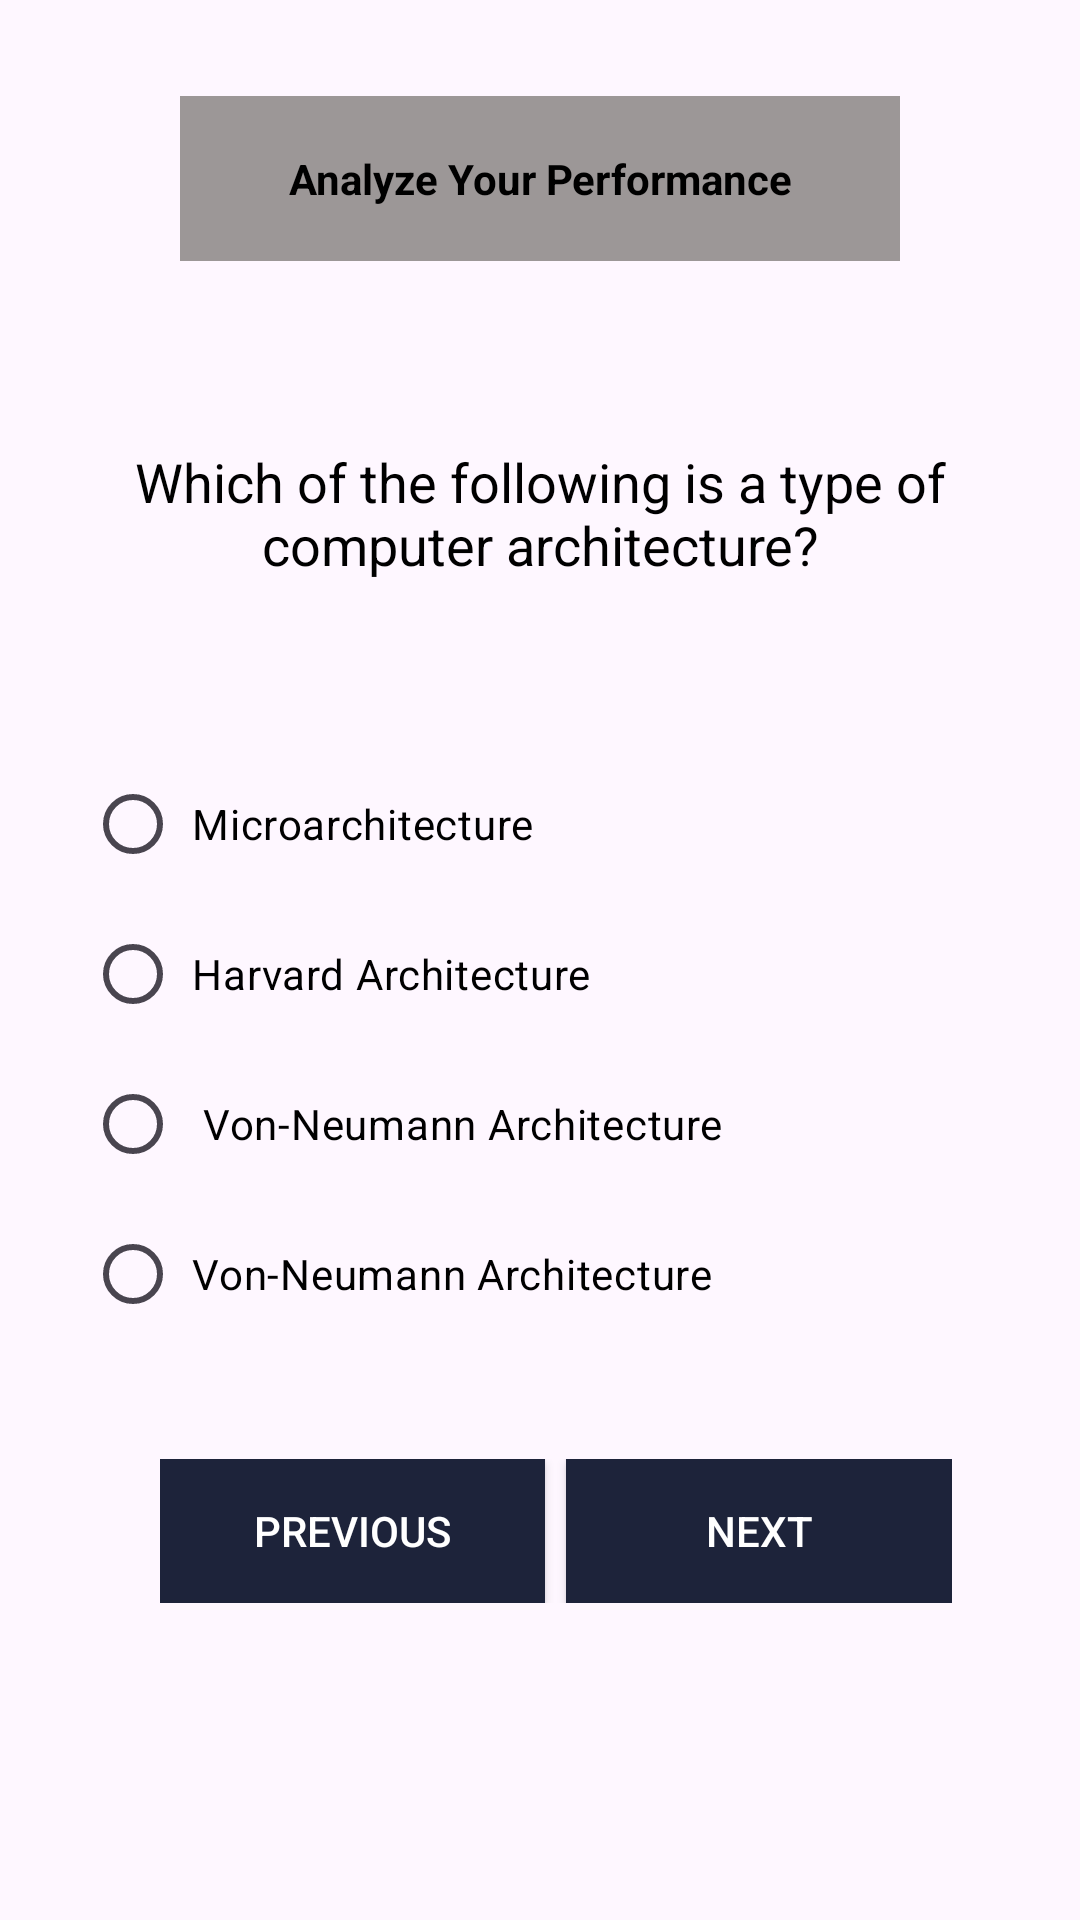

Here is an Android app screen rendered from its layout file. Give the layout XML and the strings, colors and styles it references.
<!-- AndroidManifest.xml: application theme Theme.TestScoreAnalizer -->
<!-- res/layout/activity_coa.xml -->
<?xml version="1.0" encoding="utf-8"?>
<androidx.constraintlayout.widget.ConstraintLayout xmlns:android="http://schemas.android.com/apk/res/android"
    xmlns:app="http://schemas.android.com/apk/res-auto"
    xmlns:tools="http://schemas.android.com/tools"
    android:layout_width="match_parent"
    android:layout_height="match_parent">

    <TextView
        android:id="@+id/textView5"
        android:layout_width="240dp"
        android:layout_height="55dp"
        android:layout_marginStart="63dp"
        android:layout_marginTop="32dp"
        android:layout_marginEnd="63dp"
        android:background="#9C9797"
        android:gravity="center"
        android:text="Analyze Your Performance"
        android:textColor="@color/black"
        android:textStyle="bold"
        app:layout_constraintEnd_toEndOf="parent"
        app:layout_constraintHorizontal_bias="0.511"
        app:layout_constraintStart_toStartOf="parent"
        app:layout_constraintTop_toTopOf="parent" />

    <TextView
        android:id="@+id/textView7"
        android:layout_width="300dp"
        android:layout_height="130dp"
        android:layout_marginStart="28dp"
        android:layout_marginTop="107dp"
        android:layout_marginEnd="28dp"
        android:layout_marginBottom="15dp"
        android:gravity="center"
        android:text="Which of the following is a type of computer architecture?"
        android:textColor="@color/black"
        android:textSize="18dp"
        app:layout_constraintBottom_toTopOf="@+id/radioGroup3"
        app:layout_constraintEnd_toEndOf="parent"
        app:layout_constraintStart_toStartOf="parent"
        app:layout_constraintTop_toTopOf="parent" />


    <RadioGroup
        android:id="@+id/radioGroup3"
        android:layout_width="304dp"
        android:layout_height="204dp"
        android:layout_marginStart="20dp"
        android:layout_marginTop="238dp"
        android:layout_marginEnd="20dp"
        android:layout_marginBottom="1dp"
        app:layout_constraintBottom_toTopOf="@+id/linearLayout3"
        app:layout_constraintEnd_toEndOf="parent"
        app:layout_constraintHorizontal_bias="0.529"
        app:layout_constraintStart_toStartOf="parent"
        app:layout_constraintTop_toTopOf="parent">

        <RadioButton
            android:id="@+id/radioButton2"
            android:layout_width="match_parent"
            android:layout_height="50dp"
            android:text=" Microarchitecture"
            android:textColor="@color/black"
            android:textStyle="normal" />

        <RadioButton
            android:id="@+id/radioButton6"
            android:layout_width="match_parent"
            android:layout_height="50dp"
            android:text=" Harvard Architecture"
            android:textColor="@color/black"
            android:textStyle="normal" />

        <RadioButton
            android:id="@+id/radioButton7"
            android:layout_width="match_parent"
            android:layout_height="50dp"
            android:text="  Von-Neumann Architecture"
            android:textColor="@color/black"
            android:textStyle="normal" />

        <RadioButton
            android:id="@+id/radioButton9"
            android:layout_width="match_parent"
            android:layout_height="50dp"
            android:text=" Von-Neumann Architecture"
            android:textColor="@color/black"
            android:textStyle="normal" />

    </RadioGroup>

    <LinearLayout
        android:id="@+id/linearLayout3"
        android:layout_width="264dp"
        android:layout_height="48dp"
        android:layout_marginStart="1dp"
        android:layout_marginTop="20dp"
        android:layout_marginEnd="1dp"
        android:layout_marginBottom="94dp"
        android:orientation="horizontal"
        app:layout_constraintBottom_toBottomOf="parent"
        app:layout_constraintEnd_toEndOf="parent"
        app:layout_constraintHorizontal_bias="0.555"
        app:layout_constraintStart_toStartOf="parent"
        app:layout_constraintTop_toBottomOf="@+id/radioGroup3">

        <androidx.appcompat.widget.AppCompatButton
            android:id="@+id/button4"
            android:layout_width="wrap_content"
            android:layout_height="wrap_content"
            android:layout_weight="1"
            android:background="#1D233A"
            android:text="previous"
            android:layout_marginRight="7dp"
            android:textColor="@color/white"/>

        <androidx.appcompat.widget.AppCompatButton
            android:id="@+id/button5"
            android:layout_width="wrap_content"
            android:layout_height="wrap_content"
            android:layout_weight="1"
            android:background="#1D233A"
            android:text="Next"
            android:textColor="@color/white" />
    </LinearLayout>



</androidx.constraintlayout.widget.ConstraintLayout>
<!-- resources referenced by this layout -->
<resources>
  <style name="Theme.TestScoreAnalizer" parent="Base.Theme.TestScoreAnalizer" />
  <style name="Base.Theme.TestScoreAnalizer" parent="Theme.Material3.DayNight.NoActionBar">
          
          
      </style>
  <!-- not gathered from this repository: default colours our renderer supplied (Android Studio template values) -->
  <color name="black">#FF000000</color>
  <color name="white">#FFFFFFFF</color>
</resources>
